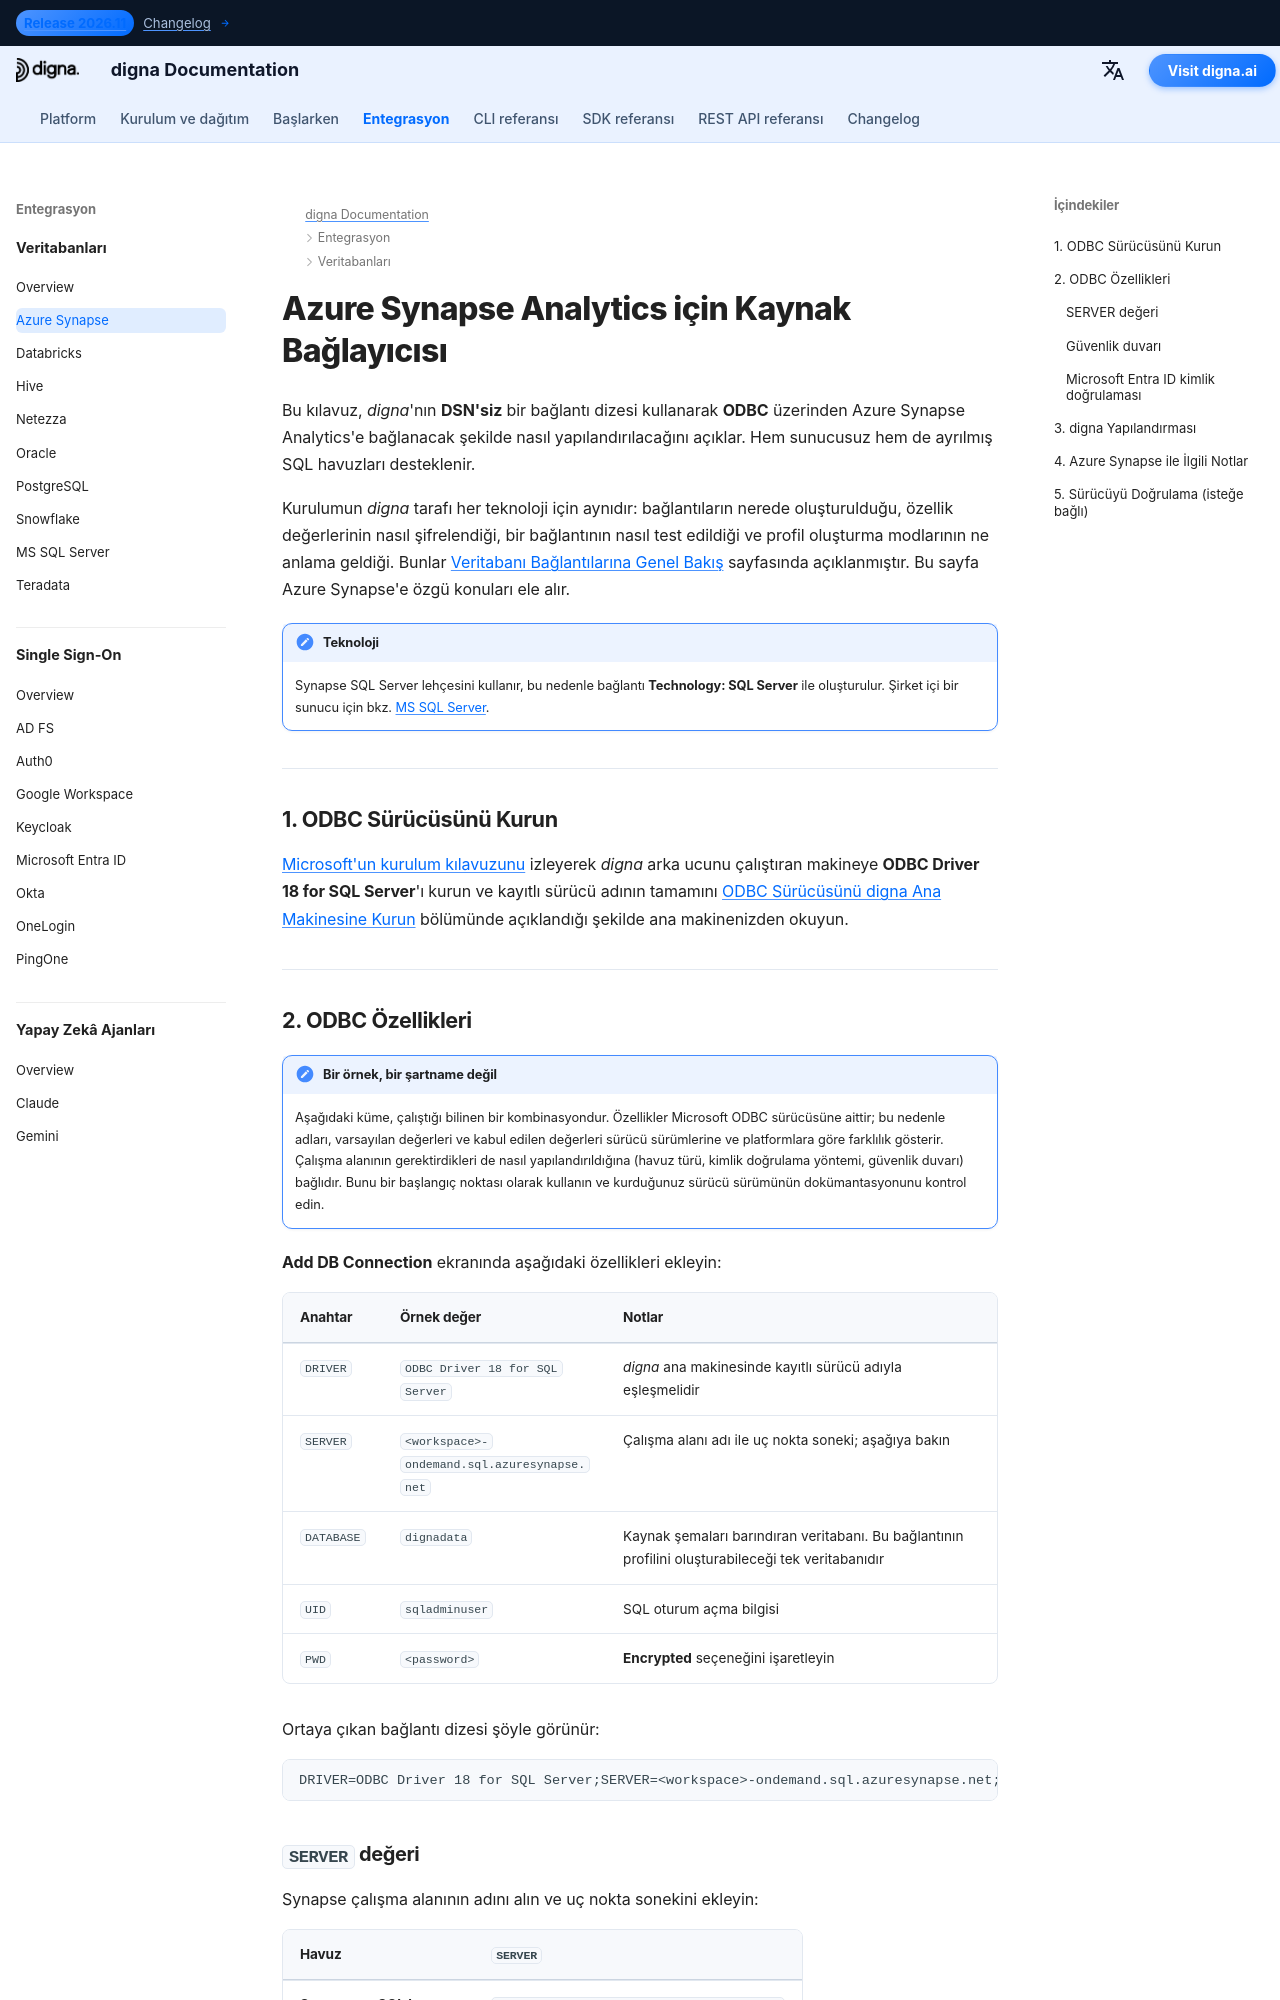

repository: dignaai/digna-docs · page: tr/databases/azure_synapse_connector_guide/index.html · generator: mkdocs

---
title: Azure Synapse Bağlayıcısı – Veritabanı Entegrasyonu | digna Dokümantasyonu
description: digna'yı DSN'siz bir bağlantı dizesiyle ODBC üzerinden Azure Synapse Analytics'e bağlanacak şekilde yapılandırın. Gerekli ODBC özellikleri ve digna tarafındaki bağlantı ayarlarıyla sunucusuz ve ayrılmış SQL havuzlarını destekler.
image: /assets/logo_square.png
---


# Azure Synapse Analytics için Kaynak Bağlayıcısı

Bu kılavuz, *digna*'nın **DSN'siz** bir bağlantı dizesi kullanarak **ODBC** üzerinden Azure
Synapse Analytics'e bağlanacak şekilde nasıl yapılandırılacağını açıklar. Hem sunucusuz hem de
ayrılmış SQL havuzları desteklenir.

Kurulumun *digna* tarafı her teknoloji için aynıdır: bağlantıların nerede oluşturulduğu,
özellik değerlerinin nasıl şifrelendiği, bir bağlantının nasıl test edildiği ve profil oluşturma
modlarının ne anlama geldiği. Bunlar [Veritabanı Bağlantılarına Genel Bakış](overview.md)
sayfasında açıklanmıştır. Bu sayfa Azure Synapse'e özgü konuları ele alır.

!!! note "Teknoloji"

    Synapse SQL Server lehçesini kullanır, bu nedenle bağlantı **Technology: SQL Server** ile
    oluşturulur. Şirket içi bir sunucu için bkz. [MS SQL Server](sqlserver_connector_guide.md).

---

## 1. ODBC Sürücüsünü Kurun {: #1-install-the-odbc-driver }

[Microsoft'un kurulum kılavuzunu](https://learn.microsoft.com/sql/connect/odbc/download-odbc-driver-for-sql-server)
izleyerek *digna* arka ucunu çalıştıran makineye **ODBC Driver 18 for SQL Server**'ı kurun ve
kayıtlı sürücü adının tamamını
[ODBC Sürücüsünü digna Ana Makinesine Kurun](overview.md#install-the-driver) bölümünde
açıklandığı şekilde ana makinenizden okuyun.

---
